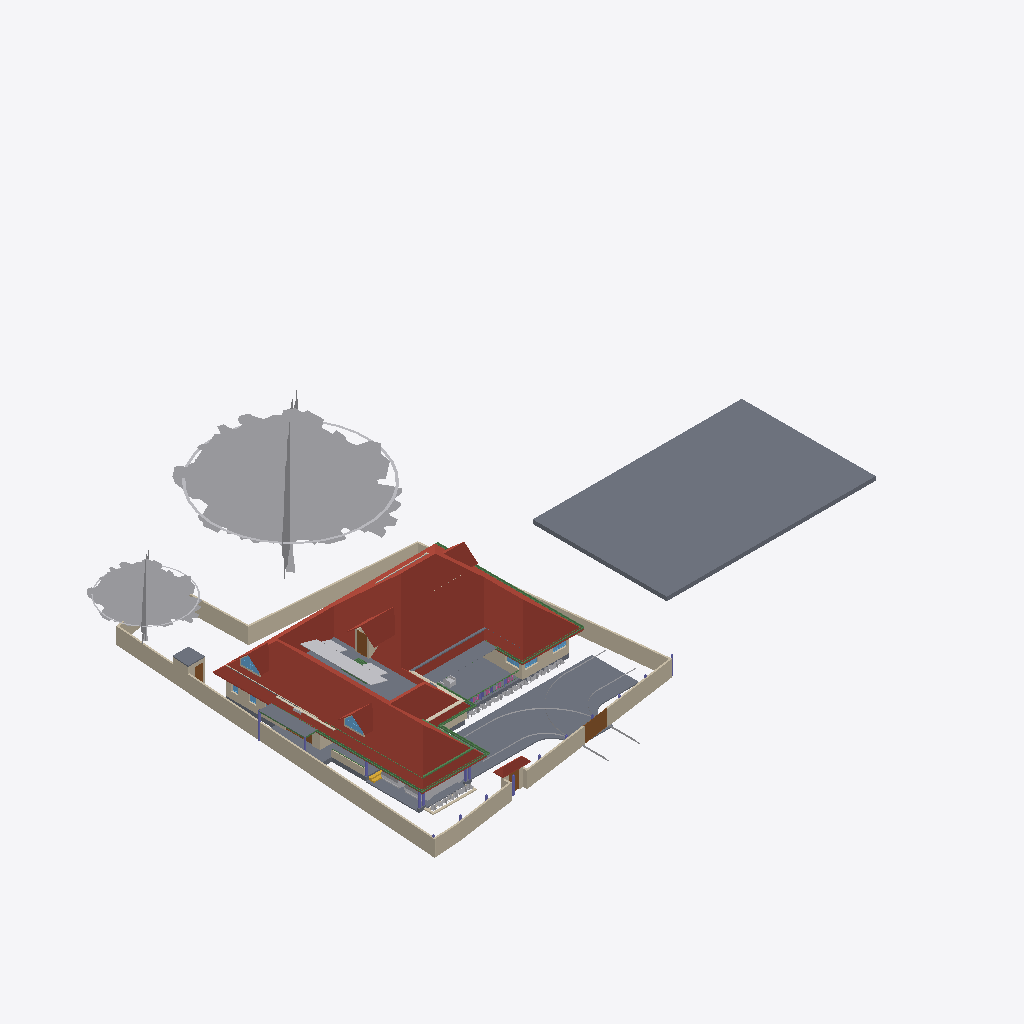
Isometric view of an IFC building model (IFC-SPF (STEP), schema IFC4X3, length unit metre), seen from the south-west, elements coloured by IFC class: 30 other elements (light grey), 29 walls (beige), 15 beams (green), 14 slabs (grey), 7 windows (light blue), 7 columns (violet), 6 roofs (red-brown), 5 doors (brown), 1 covering (cream), 1 stair flight (yellow).
Extent 61.5 m × 45.0 m × 17.5 m (x, y, z). Storeys (5): 00 at 0.00 m; GF at 0.45 m; GF Lintel at 2.55 m; FF at 3.45 m; FFtop at 5.70 m. Elements (483): 113 IfcBeam, 83 IfcWall, 59 IfcFurniture, 50 IfcColumn, 32 IfcWindow, 29 IfcGeographicElement, 27 IfcDoor, 16 IfcSanitaryTerminal, 15 IfcSlab, 13 IfcFurnishingElement, 10 IfcSolarDevice, 7 IfcUnitaryEquipment.

HEADER;
FILE_DESCRIPTION(('ViewDefinition[DesignTransferView]'),'2;1');
FILE_NAME('Sreekesh.ifc','2025-03-07T17:42:13+05:30',(),(),'IfcOpenShell 0.8.1','Bonsai 0.8.1','Nobody');
FILE_SCHEMA(('IFC4X3'));
ENDSEC;
DATA;
#1=IFCPROJECT('0aPvmvJuf5owphcfiKWAsN',$,'My Project',$,$,$,$,(#14,#26),#9);
#30=IFCSITE('3jTVXq97zE2OZTfzZH9iYT',$,'My Site',$,$,#53,$,$,$,$,$,$,$,$);
#211744=IFCSITE('2pH2ecD1v9bgK8psTEcl$_',$,'Site',$,$,#211760,#211754,$,$,$,$,$,$,$);
#36=IFCBUILDING('3Bt1MypEf4fuqFfshm9kTs',$,'My Building',$,$,#59,$,$,$,$,$,$);
#42=IFCBUILDINGSTOREY('3Yt8GBe1vE1Byt_$JKaQnQ',$,'GF',$,$,#7313,$,$,$,$);
#8023=IFCBUILDINGSTOREY('3LNq90aff4Xhn4xfthWyFx',$,'00',$,$,#8039,$,$,$,$);
#71986=IFCBUILDINGSTOREY('1ZF$IMkzjA5efl8XVVA8ry',$,'FFtop',$,$,#72046,$,$,$,$);
#72129=IFCBUILDINGSTOREY('1Nt2vvvNTB5u0X$NIke4ti',$,'GF Lintel',$,$,#280967,$,$,$,$);
#83382=IFCBUILDINGSTOREY('2do7yjy$r1eOSN7_GxsK9f',$,'FF',$,$,#83409,$,$,$,$);
#206473=IFCSLAB('28ziTpLeTAb96H10W54SOf',$,'Perimeter',$,$,#206717,#206494,$,$);
#219017=IFCROOF('0lmwP9fcbFRgEiXilp5Z7v',$,'Roof',$,$,#281002,#281816,$,.HIP_ROOF.);
#158109=IFCGEOGRAPHICELEMENT('1ICn9VC11DLu$jSeyjW6na',$,'GeographicElement',$,$,#159277,#158141,$,$);
#116871=IFCSLAB('1D4i_90s56vAIuoe4hq8Xo',$,'Slab',$,$,#189037,#116882,$,$);
#158156=IFCGEOGRAPHICELEMENT('2JlHSkVhjCZPlJyc1W8A6K',$,'GeographicElement',$,$,#159282,#158188,$,$);
#226167=IFCWALL('1JVywoPUH41xuuLQv_Mf23',$,'Wall.082',$,$,#226244,#226178,$,$);
#65997=IFCWALL('1DC2$ngnnDR8Q9h6mAR0js',$,'Wall',$,$,#211743,#66003,$,$);
#222195=IFCWALL('2ixJvC9dH599amejUM2w6G',$,'Wall',$,$,#222383,#222215,$,$);
#66022=IFCWALL('2FUeR5sFb9uwjJGdeVWABU',$,'Wall',$,$,#212658,#66028,$,$);
#5763=IFCSLAB('2k1_QIQ_vEheGYBKPFgtqG',$,'Slab',$,$,#124111,#5774,$,$);
#189205=IFCSLAB('09UGVQSjzDW8naYIH8uxmw',$,'Slab',$,$,#189206,#189226,$,$);
#65878=IFCWALL('1RxXXtAKb3$uqm3spal5Ab',$,'Wall.049',$,$,#212025,#65884,$,$);
#110356=IFCWALL('3Jc2L501zCIf2lBfrewdbK',$,'Wall',$,$,#212616,#110367,$,$);
#65972=IFCWALL('1ECWXgbZrERf$r6Mue6DMZ',$,'Wall',$,$,#211905,#65978,$,$);
#106476=IFCSLAB('3SWoLdiHLDExF96lrfPbJY',$,'Slab',$,$,#280977,#106487,$,$);
#219358=IFCROOF('2NvTBbesP9PgYEhMlxRBaG',$,'Roof',$,$,#219414,#219392,$,.GABLE_ROOF.);
#189038=IFCSLAB('2JYu6QrLL0QvzbDq4KPxbf',$,'Slab',$,$,#189091,#189049,$,$);
#207356=IFCSLAB('1ZbEzhyuvFNwJ$utOrumVn',$,'Slab',$,$,#207357,#207377,$,$);
#2872=IFCWALL('0VICnwrYLCM9IhHcjSiD9g',$,'Wall',$,$,#120443,#2879,$,$);
#106448=IFCSLAB('1GhnzeWbD1FR$mVw6S$mla',$,'Slab',$,$,#280972,#106464,$,$);
#3151=IFCWALL('2frHB1bR9FtP23RXamn7Ko',$,'Wall',$,$,#206649,#3162,$,$);
#109955=IFCWALL('0m53cJKujAOwiy8OxGf4Uf',$,'Wall',$,$,#212433,#109966,$,$);
#217997=IFCROOF('2hcpXsHbj3E8lTGOwf_Twb',$,'Roof',$,$,#218559,#218003,$,.GABLE_ROOF.);
#218560=IFCROOF('2C1nQ2OAXBdxxnXR0n9JKC',$,'Roof',$,$,#218716,#218594,$,.GABLE_ROOF.);
#146729=IFCVEHICLE('0zRPRsukT96P6cuFPGiKs1',$,'Vehicle',$,$,#189086,#146742,$,$);
#218717=IFCROOF('1hzKHTNaL00O8K0DSnXvur',$,'Roof',$,$,#218864,#218751,$,.GABLE_ROOF.);
#219503=IFCSLAB('19PsiRezf6fweNauUqnDgm',$,'Slab',$,$,#219504,#219524,$,$);
#116735=IFCDOOR('1dZUIR_mr60wAZddeiCYTI',$,'Door',$,$,#281598,#116767,$,1.79999995231628,3.0,$,$,$);
#113700=IFCCOVERING('1iRj5Up0bFkfFW5uB4CB9k',$,'Covering',$,$,#119590,#113714,$,$);
#117253=IFCWALL('2NQIKohcDAsQMbNSTdACJd',$,'Wall.049',$,$,#212331,#117264,$,$);
#3520=IFCWALL('1kfIyPN_b4JPSDED46DDvv',$,'Wall',$,$,#206687,#3526,$,$);
#143976=IFCBEAM('2le9Sw$Dz0XQ5$RPcyIEYZ',$,'Beam',$,$,#281914,#143987,$,$);
#101624=IFCBEAM('38yYLt849AL9vMzuf_qlJY',$,'Beam',$,$,#102345,#101635,$,$);
#110251=IFCROOF('2Ww7svPQzEgA_fCzhmYus_',$,'Roof',$,$,#247185,#110283,$,.HIP_ROOF.);
#117585=IFCSLAB('00nkzVGuT6heoHGHN6WRGv',$,'Slab',$,$,#280982,#117596,$,$);
#206723=IFCBUILDINGELEMENTPROXY('2K1LMOkm11dBWSaNfDUHsX',$,'BuildingElementProxy',$,$,#207458,#206736,$,$);
#4965=IFCSLAB('05XQefoFT1EQ6Gbva0q3wM',$,'Slab',$,$,#123274,#4980,$,$);
#72992=IFCWALL('0nKeLZCI54WeIG0cLfl1fW',$,'Wall',$,$,#149027,#73003,$,$);
#146896=IFCDOOR('233Y4LKh93tgjzr0JDxIFw',$,'Door',$,$,#147045,#146970,$,2.09999990463257,1.20000004768372,$,$,$);
#189522=IFCBUILDINGELEMENTPROXY('2fyH_FbBX1$e0RliKTBWRO',$,'BuildingElementProxy',$,$,#205917,#189554,$,$);
#101546=IFCBEAM('2yIyVaMgz8tR0CuDvbao9K',$,'Beam',$,$,#101606,#101557,$,$);
#70155=IFCVEHICLE('3fs_92XJnE9xh12t4cEAUA',$,'Vehicle',$,$,#189081,#70187,$,$);
#101518=IFCBEAM('3jI7cp3YfEpe0vqGUIgXwj',$,'Beam',$,$,#101738,#101530,$,$);
#72848=IFCWALL('2qzh75b3r6CuQdi0PydTsC',$,'Wall',$,$,#143498,#72859,$,$);
#217978=IFCWINDOW('2es1BZXK942Q_zsdgNYlcV',$,'Window',$,$,#218540,#217991,$,$,$,$,$,$);
#218541=IFCWINDOW('21qcPfDRT2hPC8Z6tF6XzK',$,'Window',$,$,#218697,#218554,$,$,$,$,$,$);
#206070=IFCBEAM('02028txQrArOf6QyRmi8S_',$,'Beam',$,$,#281891,#206081,$,$);
#106524=IFCSOLARDEVICE('3S6vjv$5jE1uGxlQ_RICMy',$,'SolarDevice',$,$,#120309,#106556,$,$);
#113659=IFCBEAM('02KTIoayP60RFt32w1Om3r',$,'Beam',$,$,#124101,#113670,$,$);
#116971=IFCWALL('08FBn4OWj7ogBqhIhITLuq',$,'Wall.049',$,$,#212683,#116982,$,$);
#106561=IFCSOLARDEVICE('2N7C3uFTr0ovBcfJ26O6Lk',$,'SolarDevice',$,$,#120314,#106578,$,$);
#106913=IFCSOLARDEVICE('3N6FBuwFX6eRZQfWUTehiA',$,'SolarDevice',$,$,#120354,#106930,$,$);
#106597=IFCSOLARDEVICE('1JeFrLyoz5IhCtXWc_EtwE',$,'SolarDevice',$,$,#120324,#106614,$,$);
#106615=IFCSOLARDEVICE('0CbIHREHr2w9gh5lx0_n0D',$,'SolarDevice',$,$,#120329,#106632,$,$);
#106633=IFCSOLARDEVICE('3nYAYQFdT0Hu3774nkbnMA',$,'SolarDevice',$,$,#120334,#106650,$,$);
#106651=IFCSOLARDEVICE('3GkHrXcpz9luFJaFckT4XJ',$,'SolarDevice',$,$,#120339,#106668,$,$);
#106895=IFCSOLARDEVICE('3hGn0pNNz3NwRu5qnQ1KkQ',$,'SolarDevice',$,$,#120349,#106912,$,$);
#101757=IFCWALL('3Re5U6AfH5hRjhCU8HzlUQ',$,'Wall',$,$,#149415,#101777,$,$);
#106579=IFCSOLARDEVICE('1xWH0eIEnB$BgsSW0yRufF',$,'SolarDevice',$,$,#120319,#106596,$,$);
#106669=IFCSOLARDEVICE('3CH4PS5oz4_xvHOpIILxvJ',$,'SolarDevice',$,$,#120344,#106686,$,$);
#4009=IFCWALL('2lHSG51rHEfeNsY_Rnf304',$,'Wall',$,$,#120415,#4020,$,$);
#111729=IFCBEAM('1SW1UMPTn6IukCzEsXMMce',$,'Beam',$,$,#115092,#111740,$,$);
#110674=IFCWALL('1a_hfYQo5DRgtEum677ZGl',$,'Wall',$,$,#222456,#110685,$,$);
#111126=IFCWALL('11fiDOfq54uheWI4ur$p_M',$,'Wall',$,$,#222358,#111137,$,$);
#117669=IFCDOOR('1Oy85YKxL61PqzyfMMUgcU',$,'Door',$,$,#212869,#117700,$,2.09999990463257,1.0,$,$,$);
#65947=IFCWALL('08s$eE7qfC1vtHJbeTdsNK',$,'Wall',$,$,#211965,#65953,$,$);
#35844=IFCFURNITURE('18HlnwBc9DnAvKFnG7c4d9',$,'Furniture',$,$,#147555,#147232,$,$);
#102232=IFCWALL('3BbLnMq0r7ivvaULYjF4Vv',$,'Wall',$,$,#124166,#102243,$,$);
#111610=IFCDOOR('0JnVCEbZ93QxaghwOdNV45',$,'Door',$,$,#222491,#111641,$,2.09999990463257,1.20000004768372,$,$,$);
#111806=IFCBEAM('0sTlE$wHj6G9WB0HZ_O7FJ',$,'Beam',$,$,#115063,#111817,$,$);
#41688=IFCSTAIRFLIGHT('0VcD2gJAfBIuw$lMxDzKKO',$,'StairFlight',$,$,#143925,#118718,$,2,1,0.150000005960464,0.25,.STRAIGHT.);
#111907=IFCBEAM('2ZH4G$MC58XAtNQkoO$cFt',$,'Beam',$,$,#281862,#111918,$,$);
#113610=IFCBEAM('06gTYx0uX4LRt6exJFxrU9',$,'Beam',$,$,#124096,#113621,$,$);
#93313=IFCBEAM('03I9pj_8T2Get$rFmyYA7p',$,'Beam',$,$,#124106,#93324,$,$);
#110898=IFCWALL('1K4878DyjBfAhCF5jh34Xt',$,'Wall',$,$,#222419,#110909,$,$);
#226380=IFCCOLUMN('1sDYwOA5r3nwjHRU7tM1Mo',$,'Column',$,$,#276330,#226391,$,$);
#102201=IFCWALL('1d8KAB1ef84Bs8SUdT2bKV',$,'Wall',$,$,#124161,#102212,$,$);
#26789=IFCDOOR('3HF$fS8tX7kw4y81dHWRkr',$,'Door',$,$,#148981,#26820,$,$,$,$,$,$);
#205676=IFCCOLUMN('1m4pG2hEHCIgNI$XnNio$y',$,'Column',$,$,#218414,#205691,$,$);
#99476=IFCWINDOW('0bWf0UbSH5vA18P2wXez2A',$,'Window',$,$,#219252,#99508,$,1.29999995231628,1.54999995231628,$,.DOUBLE_PANEL_VERTICAL.,$);
#49227=IFCBEAM('2GaElzDELAMf9uZ0HgoOwe',$,'Beam',$,$,#213055,#49238,$,$);
#24945=IFCWINDOW('0pIOr8Fwn768Q5gngNrD$h',$,'Window',$,$,#219267,#99803,$,1.29999995231628,1.54999995231628,$,.DOUBLE_PANEL_VERTICAL.,$);
#29270=IFCWINDOW('3GxmHADO1DPPnexShW0xza',$,'Window',$,$,#206697,#99898,$,1.29999995231628,1.54999995231628,$,$,$);
#218021=IFCWALL('3yV351ooDEvBJLsBU3nobT',$,'Wall',$,$,#218616,#218083,$,$);
#218617=IFCWALL('2zv4ghPnDAPgdIxPnPiR4q',$,'Wall',$,$,#218773,#218679,$,$);
#93900=IFCBEAM('0gdpNefCnB7wAvxTxiZvHd',$,'Beam',$,$,#143665,#93911,$,$);
#57109=IFCWALL('1ETxKrb4TF896AFEpR9_yj',$,'Wall',$,$,#124156,#57120,$,$);
#218367=IFCCOLUMN('2J15yxlZbFcuSUex6Gwy6L',$,'Column',$,$,#276341,#218378,$,$);
#218488=IFCCOLUMN('1MHHOnDnDE38l5_iSiIYG$',$,'Column',$,$,#276308,#218499,$,$);
#63664=IFCWINDOW('3mwfxbXqnC5uKj5wGp4jau',$,'Window',$,$,#151741,#120088,$,$,$,$,$,$);
#207391=IFCSLAB('2HygkmTKj9dgfxN0EnOqfB',$,'Slab',$,$,#207392,#207412,$,$);
#195333=IFCCOLUMN('2qNLTIfCf3AfSpateaCGBv',$,'Column',$,$,#276374,#195345,$,$);
#218286=IFCCOLUMN('0x_HSsKZL2AOgEtS2rz$91',$,'Column',$,$,#276363,#218297,$,$);
#218344=IFCCOLUMN('0DL1qb0NzDGOcKawr5L0aU',$,'Column',$,$,#276352,#218355,$,$);
#107612=IFCWALL('1wbyz7uCHF0uVxGjaI6PCG',$,'Wall',$,$,#149405,#107632,$,$);
#90359=IFCWALL('3p_Mlr$7n7WPwtZxEevqS4',$,'Wall',$,$,#206542,#90370,$,$);
#96530=IFCBEAM('074gpqyLr9$vd9aSHSci_M',$,'Beam',$,$,#149012,#96541,$,$);
#107142=IFCSLAB('2X2MSE$PfAlPCABr99DsiG',$,'Slab',$,$,#149395,#107153,$,$);
#62691=IFCBEAM('2HYqb8m_D6hOo_AqtMucHB',$,'Beam',$,$,#123621,#62702,$,$);
#158674=IFCGEOGRAPHICELEMENT('2ncbrfTWL1FhYXUtb7zyMb',$,'GeographicElement',$,$,#158786,#158687,$,$);
#4400=IFCWALL('2EfOldwLX0nA3x6s$146tT',$,'Wall',$,$,#143154,#4411,$,$);
#107115=IFCSLAB('2WfKfjDrX2bAvlVSkqt8hs',$,'Slab',$,$,#149390,#107130,$,$);
#158335=IFCGEOGRAPHICELEMENT('2rAZsbigf3DexzsyAK1DMw',$,'GeographicElement',$,$,#158428,#158348,$,$);
#158403=IFCGEOGRAPHICELEMENT('0CHZzWMcn6XAV70neXdBsp',$,'GeographicElement',$,$,#158480,#158416,$,$);
#206375=IFCGEOGRAPHICELEMENT('21glBAMDX0EOds7dh0WQ5y',$,'GeographicElement',$,$,#206462,#206388,$,$);
#120104=IFCWINDOW('2THasRCLvAPBjIU9R33dhN',$,'Window',$,$,#151685,#120117,$,$,$,$,$,$);
#158606=IFCGEOGRAPHICELEMENT('3unfgnsWL0CAbIWjJNXw$6',$,'GeographicElement',$,$,#158771,#158619,$,$);
#158721=IFCGEOGRAPHICELEMENT('2KMjkbIYP2pOnFB6K366_N',$,'GeographicElement',$,$,#158796,#158734,$,$);
#206354=IFCGEOGRAPHICELEMENT('0M22UBg552Nxtp84xxqgy5',$,'GeographicElement',$,$,#206457,#206367,$,$);
#158309=IFCGEOGRAPHICELEMENT('15bAT6T_X2zhO2m5OA8hk5',$,'GeographicElement',$,$,#158381,#158322,$,$);
#158382=IFCGEOGRAPHICELEMENT('39jJZxIL53jvhs8$Y8PfHO',$,'GeographicElement',$,$,#158532,#158395,$,$);
#158455=IFCGEOGRAPHICELEMENT('2g086Z5DjFhwc2a8hXj0xy',$,'GeographicElement',$,$,#158652,#158468,$,$);
#158559=IFCGEOGRAPHICELEMENT('0y6_Xeo7HFPuXrDnKm$2Do',$,'GeographicElement',$,$,#158761,#158572,$,$);
#158627=IFCGEOGRAPHICELEMENT('0QVobi_xf1LBhVYAwHHwl3',$,'GeographicElement',$,$,#158776,#158640,$,$);
#206291=IFCGEOGRAPHICELEMENT('23m_b3tdTEEw$xJ2xNekzG',$,'GeographicElement',$,$,#206442,#206304,$,$);
ENDSEC;
